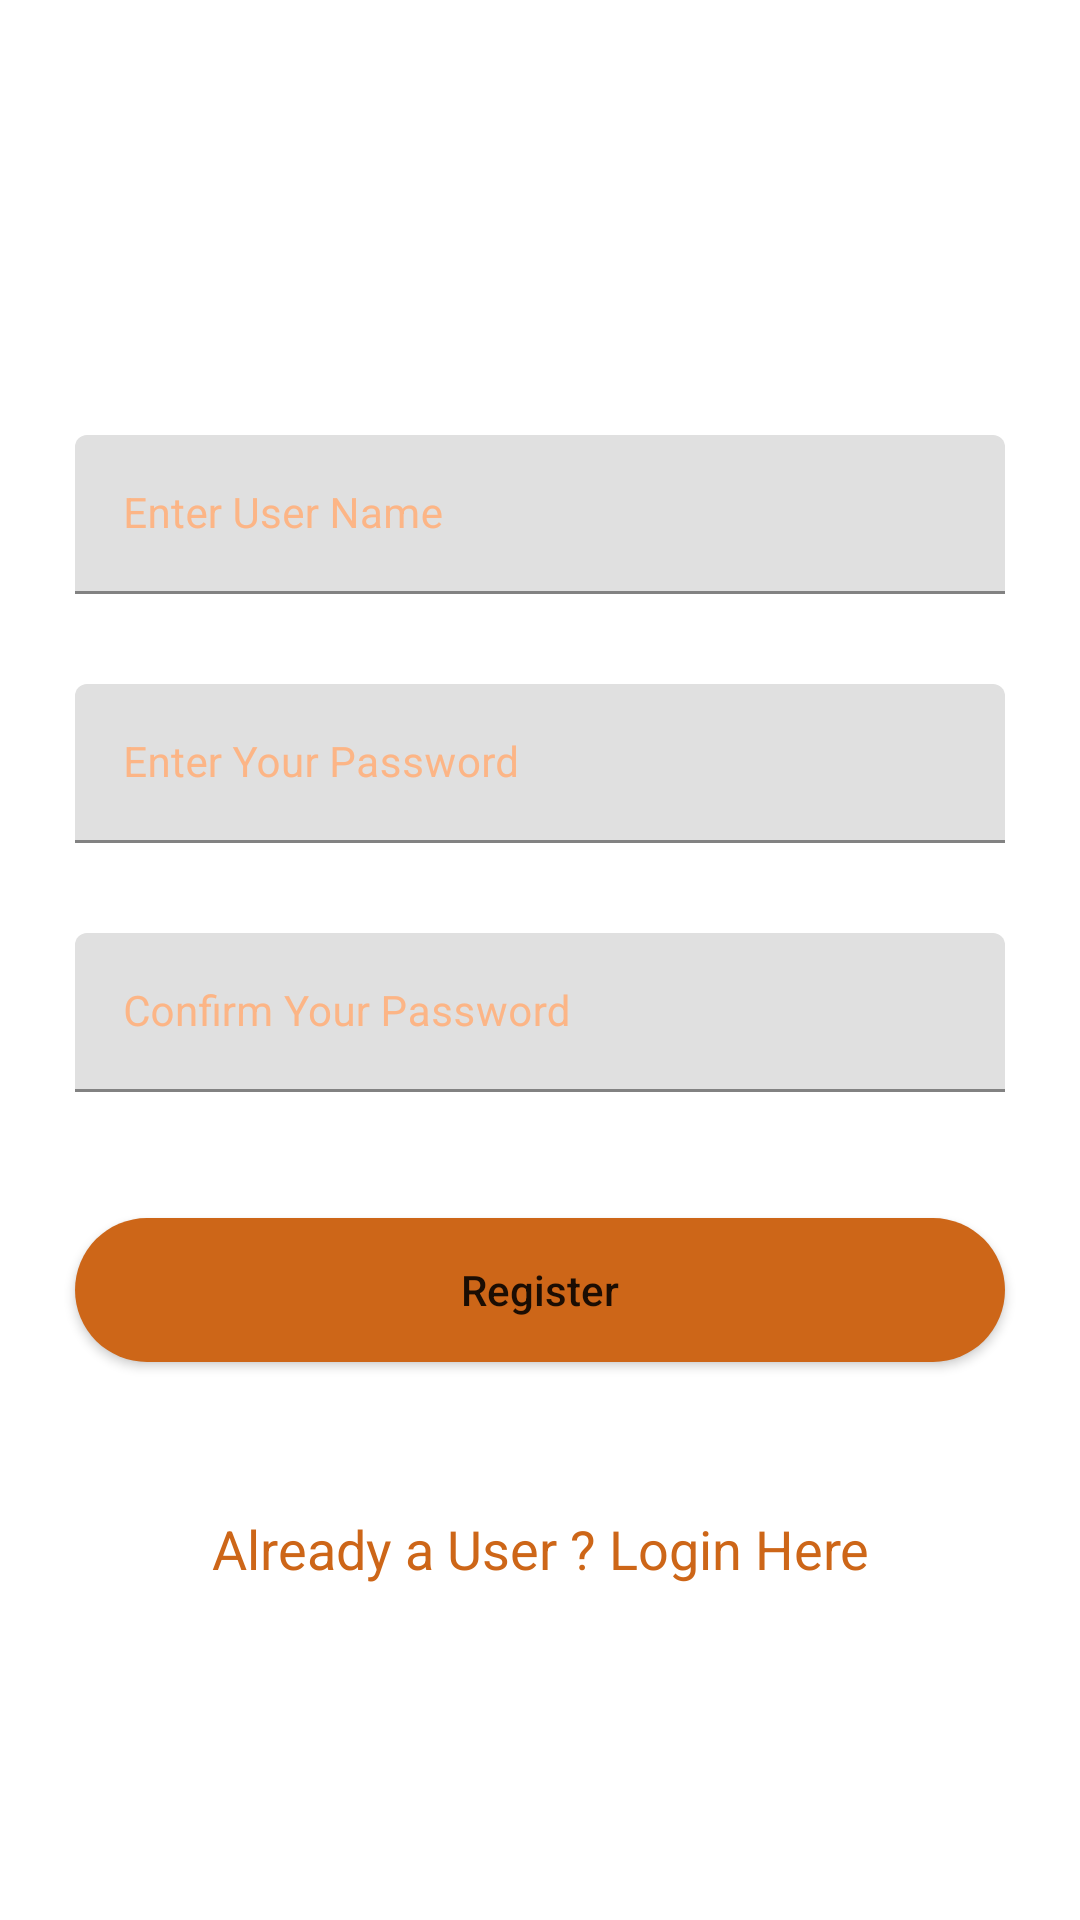

Android layout source for this screen:
<!-- AndroidManifest.xml: application theme Theme.Lab9 -->
<!-- res/layout/activity_register.xml -->
<?xml version="1.0" encoding="utf-8"?>
<RelativeLayout
    xmlns:android="http://schemas.android.com/apk/res/android"
    xmlns:app="http://schemas.android.com/apk/res-auto"
    xmlns:tools="http://schemas.android.com/tools"
    android:layout_width="match_parent"
    android:layout_height="match_parent"
    android:background="@color/white"
    tools:context=".Register">

    <ImageView
        android:id="@+id/bac"
        android:layout_width="match_parent"
        android:layout_height="match_parent"
        android:alpha="0.4"
        android:background="@drawable/back"
        app:layout_constraintBottom_toBottomOf="parent"
        app:layout_constraintEnd_toEndOf="parent"
        app:layout_constraintStart_toStartOf="parent"
        app:layout_constraintTop_toTopOf="parent" />
    
    <com.google.android.material.textfield.TextInputLayout
        android:id="@+id/idTILUserName"
        android:layout_width="match_parent"
        android:layout_height="wrap_content"
        android:layout_marginStart="20dp"
        android:layout_marginTop="140dp"
        android:layout_marginEnd="20dp"
        android:hint="Enter User Name"
        android:padding="5dp"
        android:textColorHint="@color/purple_200"
        app:hintTextColor="@color/purple_200">

        <com.google.android.material.textfield.TextInputEditText
            android:id="@+id/idEdtUserName"
            android:layout_width="match_parent"
            android:layout_height="match_parent"
            android:ems="10"
            android:importantForAutofill="no"
            android:inputType="textEmailAddress"
            android:textColor="@color/purple_500"
            android:textColorHint="@color/purple_200"
            android:textSize="14sp" />
    </com.google.android.material.textfield.TextInputLayout>



    
    <com.google.android.material.textfield.TextInputLayout
        android:id="@+id/idTILPassword"
        android:layout_width="match_parent"
        android:layout_height="wrap_content"
        android:layout_below="@id/idTILUserName"
        android:layout_marginStart="20dp"
        android:layout_marginTop="20dp"
        android:layout_marginEnd="20dp"
        android:hint="Enter Your Password"
        android:padding="5dp"
        android:textColorHint="@color/purple_200"
        app:hintTextColor="@color/purple_200">

        <com.google.android.material.textfield.TextInputEditText
            android:id="@+id/idEdtPassword"
            android:layout_width="match_parent"
            android:layout_height="match_parent"
            android:ems="10"
            android:importantForAutofill="no"
            android:inputType="textPassword"
            android:textColor="@color/purple_500"
            android:textColorHint="@color/purple_200"
            android:textSize="14sp" />
    </com.google.android.material.textfield.TextInputLayout>

    

    <com.google.android.material.textfield.TextInputLayout
        android:id="@+id/idTILConfirmPassword"
        android:layout_width="match_parent"
        android:layout_height="wrap_content"
        android:layout_below="@id/idTILPassword"
        android:layout_marginStart="20dp"
        android:layout_marginTop="20dp"
        android:layout_marginEnd="20dp"
        android:hint="Confirm Your Password"
        android:padding="5dp"
        android:textColorHint="@color/purple_200"
        app:hintTextColor="@color/purple_200">

        <com.google.android.material.textfield.TextInputEditText
            android:id="@+id/idEdtConfirmPassword"
            android:layout_width="match_parent"
            android:layout_height="match_parent"
            android:ems="10"
            android:importantForAutofill="no"
            android:inputType="textPassword"
            android:textColor="@color/purple_500"
            android:textColorHint="@color/purple_200"
            android:textSize="14sp" />
    </com.google.android.material.textfield.TextInputLayout>

    

    

    <Button
        android:id="@+id/idBtnRegister"
        android:layout_width="match_parent"
        android:layout_height="wrap_content"
        android:layout_below="@id/idTILConfirmPassword"
        android:layout_marginStart="25dp"
        android:layout_marginTop="37dp"
        android:layout_marginEnd="25dp"
        android:background="@drawable/custom_button_back"
        android:text="Register"
        android:textAllCaps="false" />

    <TextView
        android:id="@+id/idTVLoginUser"
        android:layout_width="match_parent"
        android:layout_height="wrap_content"
        android:layout_below="@id/idBtnRegister"
        android:layout_marginTop="40dp"
        android:gravity="center"
        android:padding="10dp"
        android:text="Already a User ? Login Here"
        android:textAlignment="center"
        android:textAllCaps="false"
        android:textColor="@color/purple_500"
        android:textSize="18sp" />

    
    <ProgressBar
        android:id="@+id/idPBLoading"
        android:layout_width="wrap_content"
        android:layout_height="wrap_content"
        android:layout_centerInParent="true"
        android:indeterminate="true"
        android:indeterminateDrawable="@drawable/progress_back"
        android:visibility="gone" />

</RelativeLayout>
<!-- resources referenced by this layout -->
<resources>
  <color name="purple_200">#FCB586</color>
  <color name="purple_500">#CD6618</color>
  <color name="white">#FFFFFFFF</color>
  <!-- drawable custom_button_back (drawable) -->
  <?xml version="1.0" encoding="utf-8"?>
  <shape xmlns:android="http://schemas.android.com/apk/res/android"
      android:shape="rectangle">
      
      <corners android:radius="28dp" />
      
      <solid android:color="@color/purple_500" />
  
  </shape>
  <style name="Theme.Lab9" parent="Theme.MaterialComponents.DayNight.DarkActionBar">
          
          <item name="colorPrimary">@color/purple_500</item>
          <item name="colorPrimaryVariant">@color/purple_700</item>
          <item name="colorOnPrimary">@color/white</item>
          
          <item name="colorSecondary">@color/teal_200</item>
          <item name="colorSecondaryVariant">@color/teal_700</item>
          <item name="colorOnSecondary">@color/black</item>
          
          <item name="android:statusBarColor" tools:targetApi="l">?attr/colorPrimaryVariant</item>
          
  
  
      </style>
  <color name="purple_700">#833C05</color>
  <color name="teal_200">#803903</color>
  <color name="teal_700">#873701</color>
  <color name="black">#FF000000</color>
</resources>
